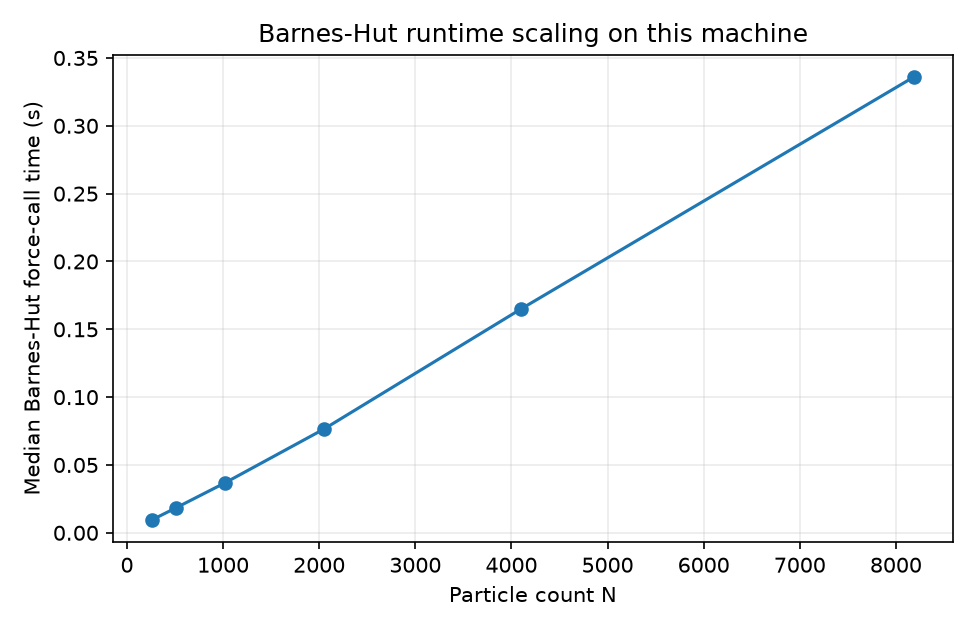

The file beside this chart, header and first rows:
N, median_force_call_seconds
256, 0.009386
512, 0.01847
1024, 0.03697
2048, 0.07641
4096, 0.1648
8192, 0.3362
